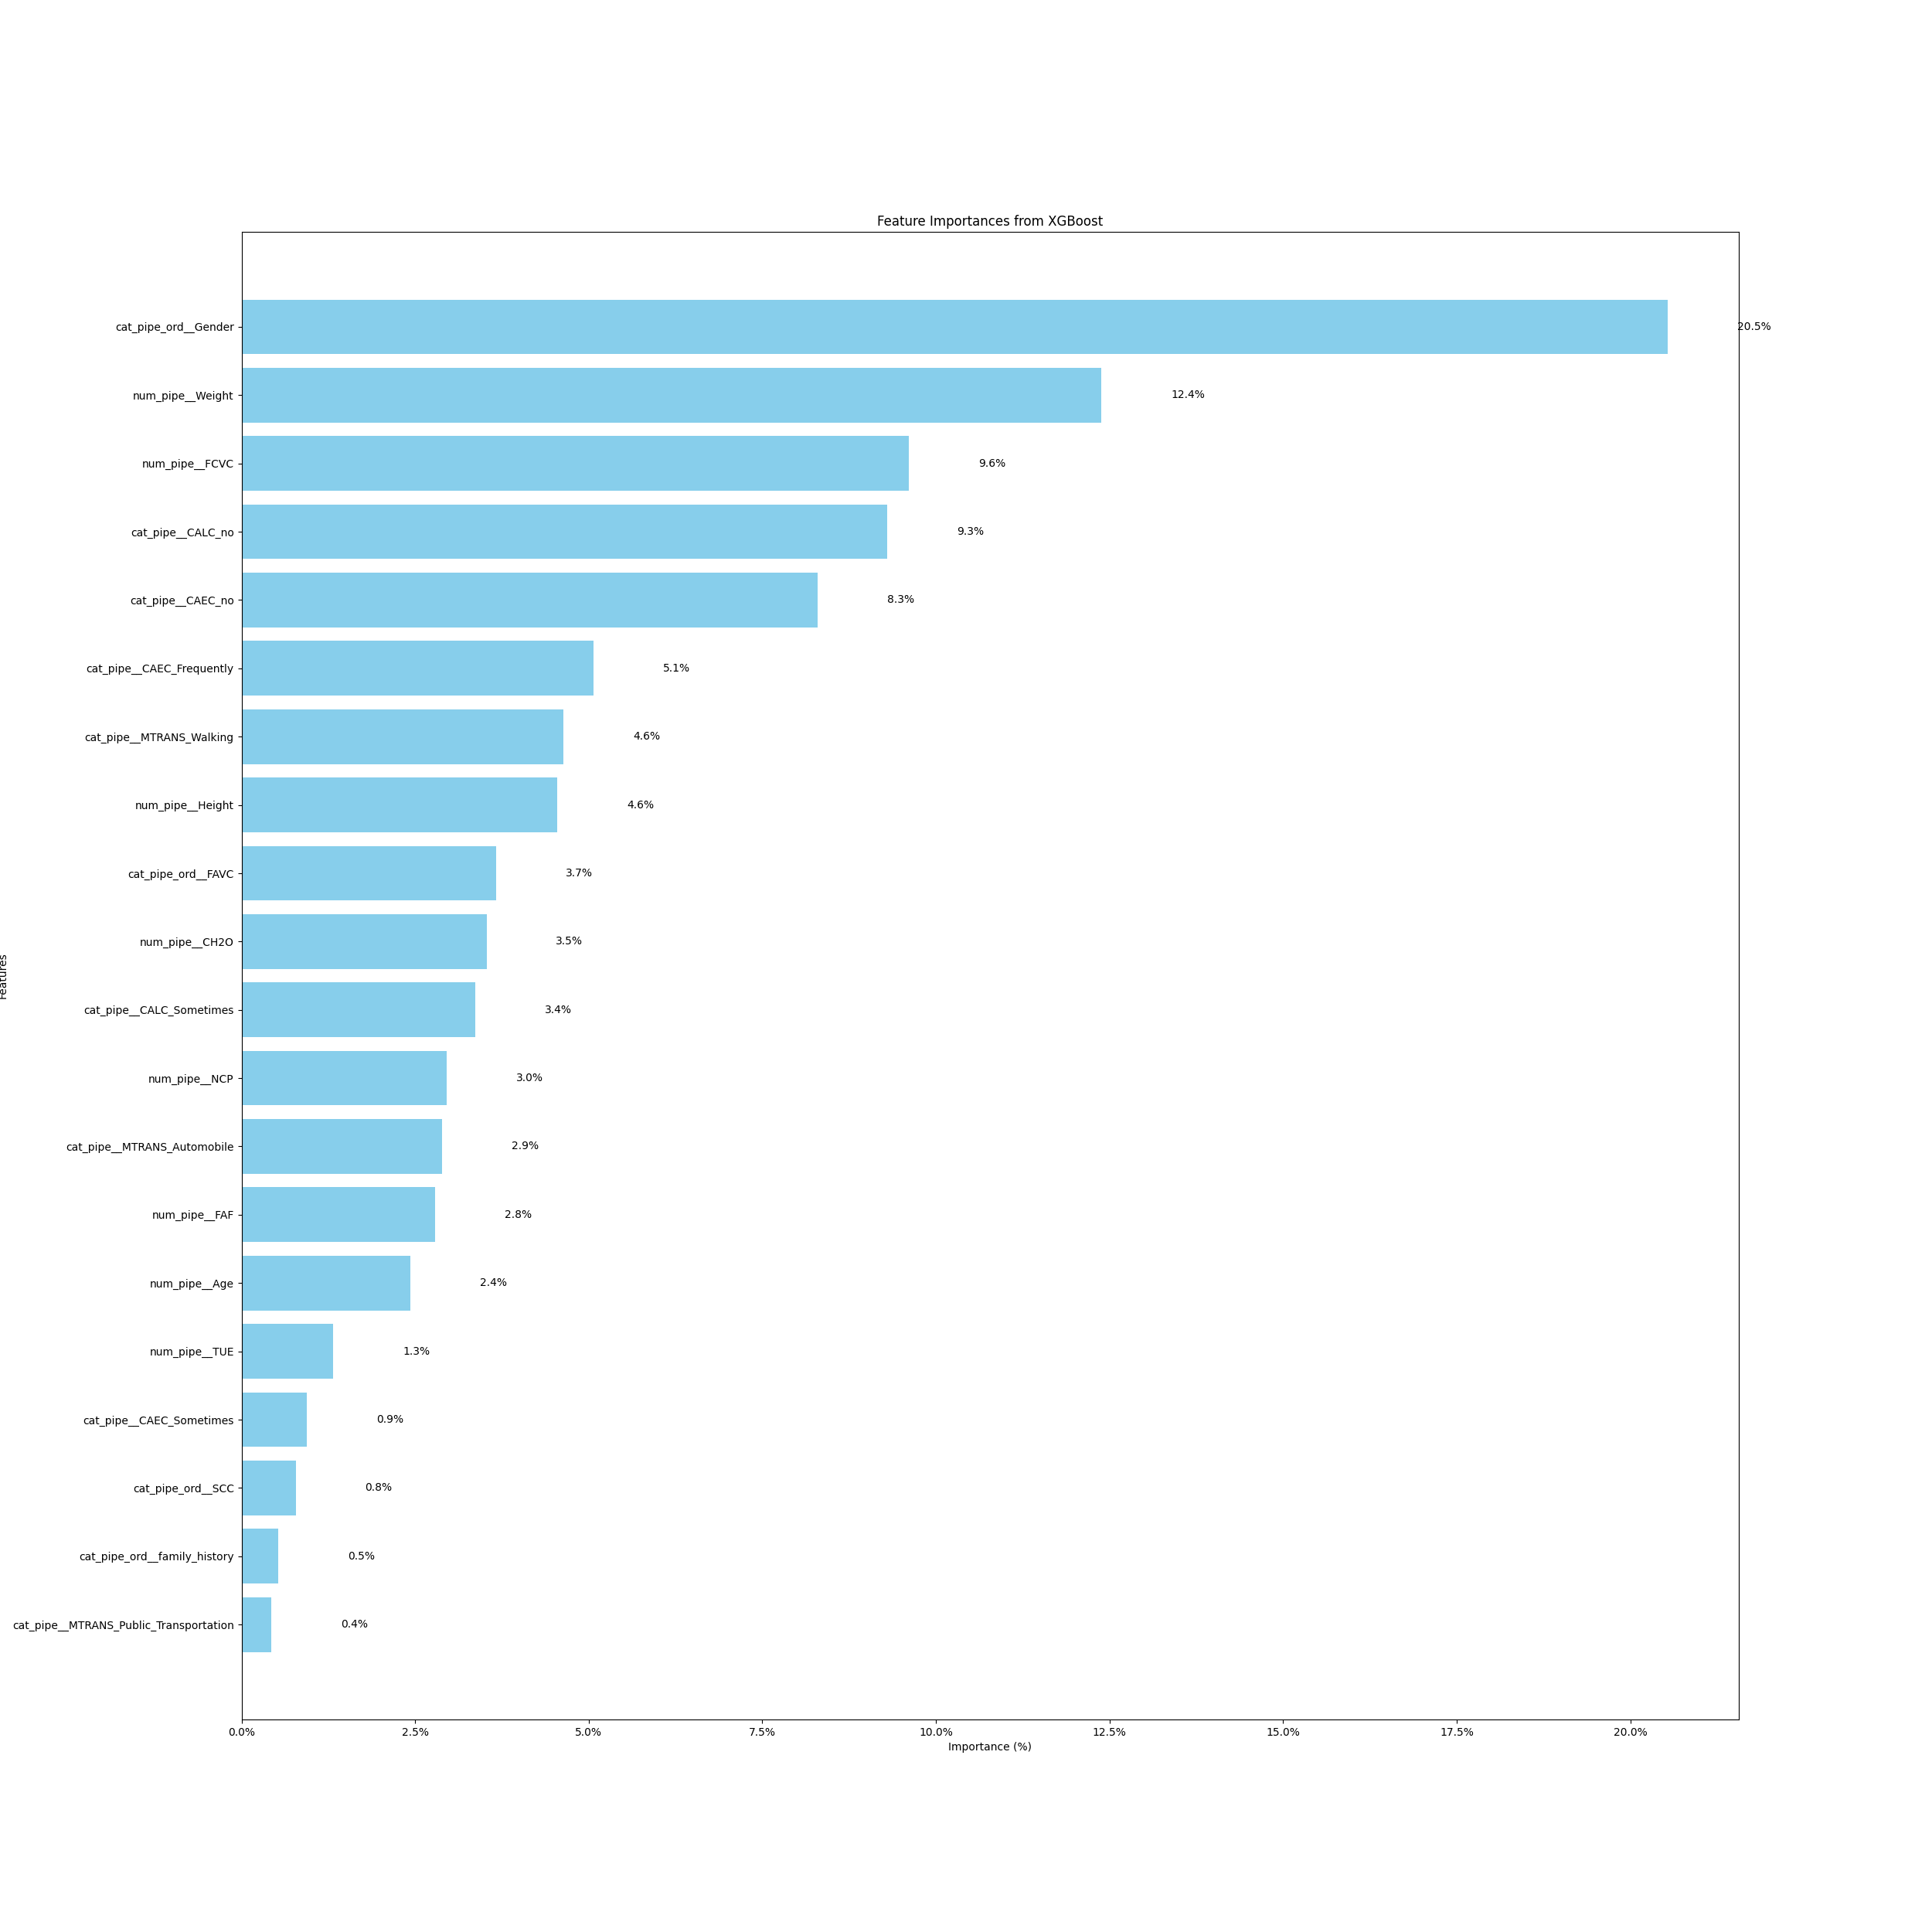

The data file committed next to this chart (first rows):
feature, importance, importance_fraction
cat_pipe_ord__Gender, 0.2053, 0.2053
num_pipe__Weight, 0.1238, 0.1238
num_pipe__FCVC, 0.09612, 0.09612
cat_pipe__CALC_no, 0.09298, 0.09298
cat_pipe__CAEC_no, 0.08298, 0.08298
cat_pipe__CAEC_Frequently, 0.05067, 0.05067
cat_pipe__MTRANS_Walking, 0.04639, 0.04639
num_pipe__Height, 0.04551, 0.04551
cat_pipe_ord__FAVC, 0.03662, 0.03662
num_pipe__CH2O, 0.03528, 0.03528
cat_pipe__CALC_Sometimes, 0.03363, 0.03363
num_pipe__NCP, 0.0295, 0.0295
cat_pipe__MTRANS_Automobile, 0.02892, 0.02892
num_pipe__FAF, 0.02787, 0.02787
num_pipe__Age, 0.02431, 0.02431
num_pipe__TUE, 0.01321, 0.01321
cat_pipe__CAEC_Sometimes, 0.009446, 0.009446
cat_pipe_ord__SCC, 0.007793, 0.007793
cat_pipe_ord__family_history, 0.005335, 0.005335
cat_pipe__MTRANS_Public_Transportation, 0.004291, 0.004291
